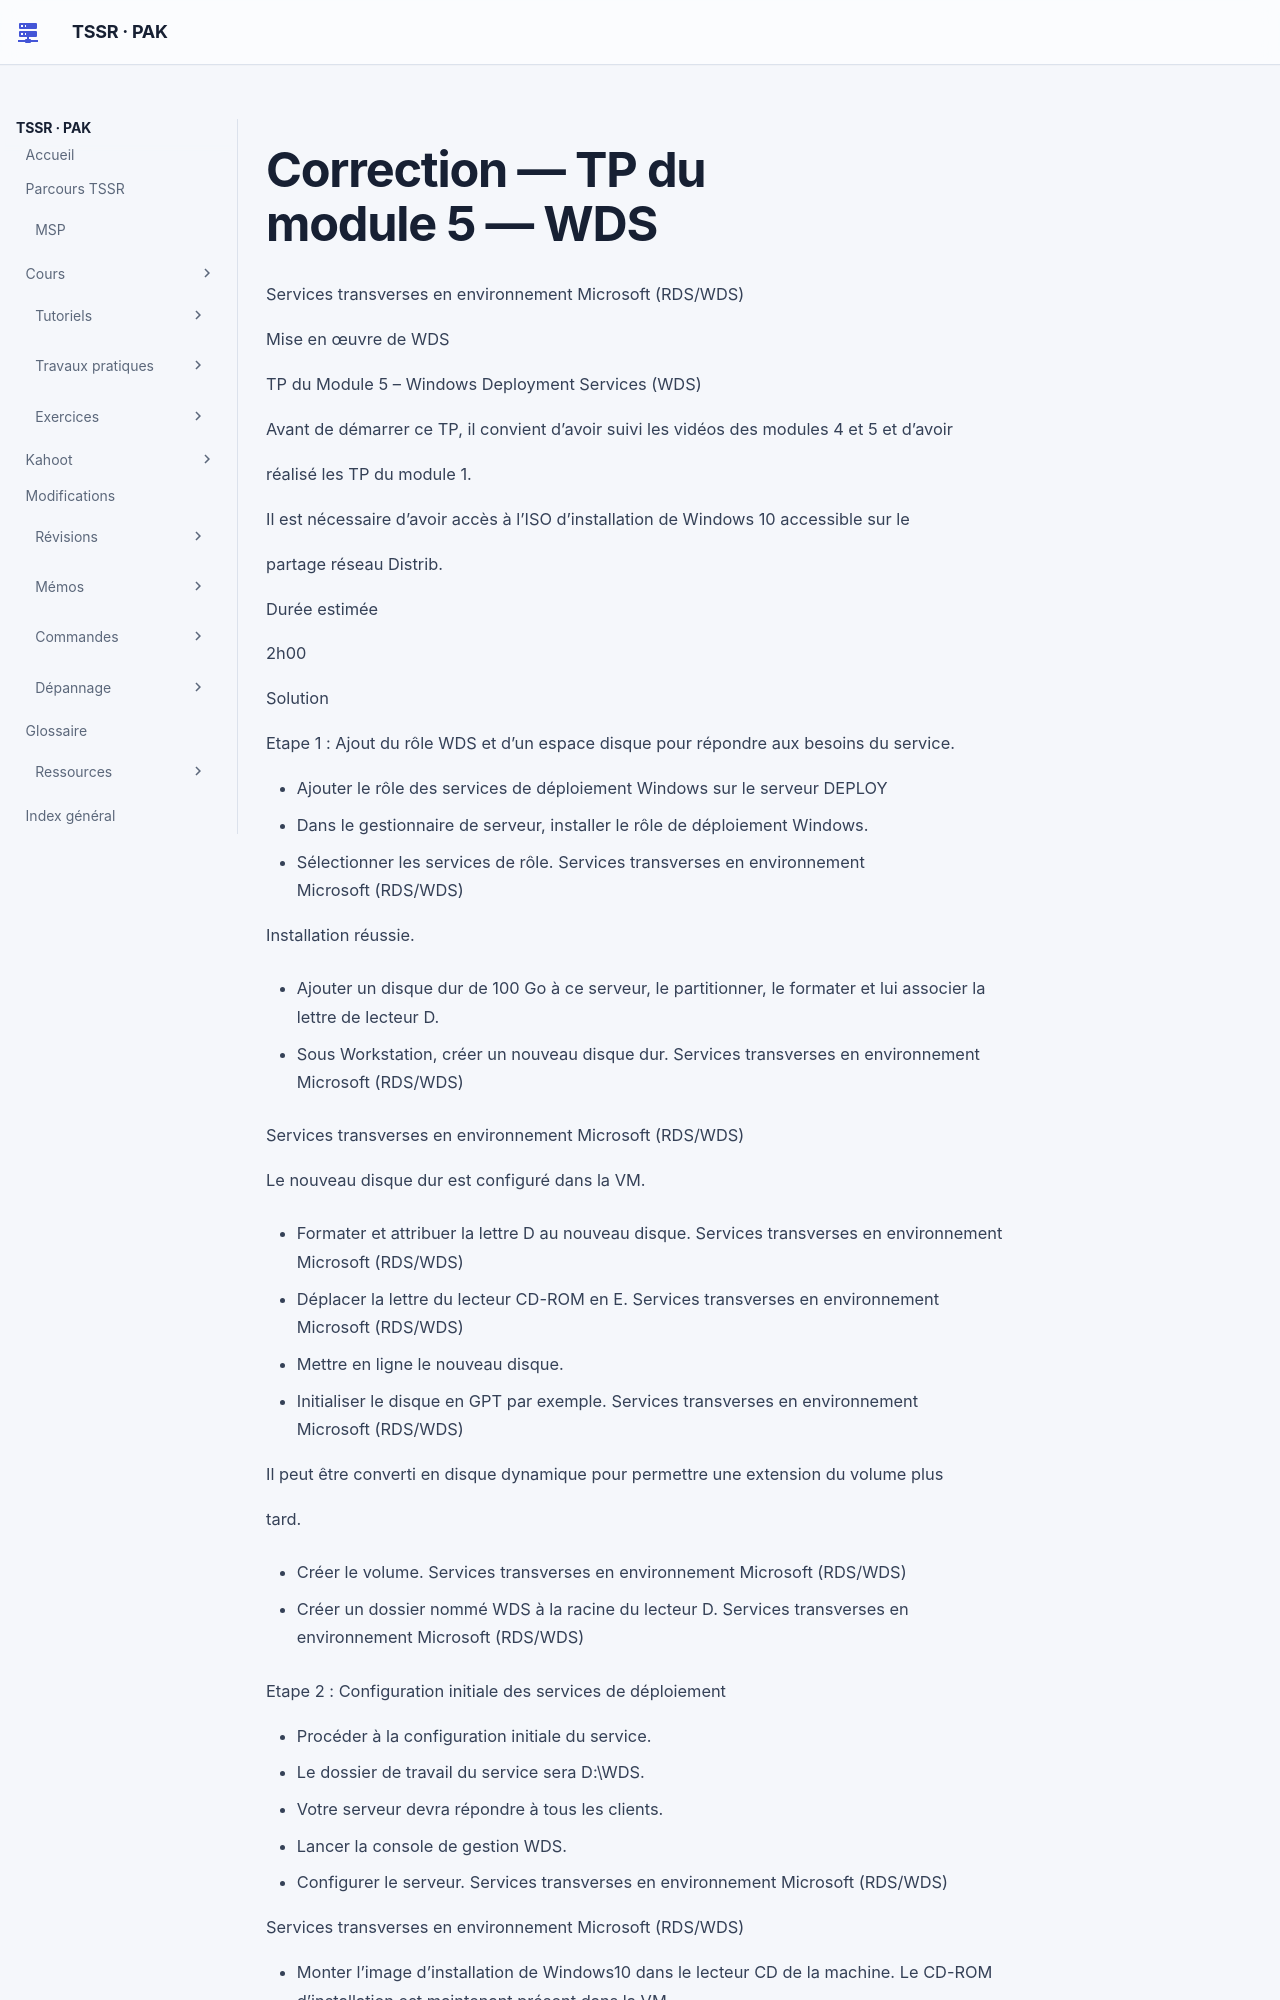

repository: sk34pk25/tssr-cours · page: tp/18-services-transverses-microsoft/module-05/corrections/index.html · generator: mkdocs

# Correction — TP du module 5 — WDS

Services transverses en environnement Microsoft (RDS/WDS)

Mise en œuvre de WDS

TP du Module 5 – Windows Deployment Services (WDS)

Avant de démarrer ce TP, il convient d’avoir suivi les vidéos des modules 4 et 5 et d’avoir

réalisé les TP du module 1.

Il est nécessaire d’avoir accès à l’ISO d’installation de Windows 10 accessible sur le

partage réseau Distrib.

Durée estimée

2h00

Solution

Etape 1 : Ajout du rôle WDS et d’un espace disque pour répondre aux besoins du service.

- Ajouter le rôle des services de déploiement Windows sur le serveur DEPLOY
- Dans le gestionnaire de serveur, installer le rôle de déploiement Windows.
- Sélectionner les services de rôle.
Services transverses en environnement Microsoft (RDS/WDS)

Installation réussie.

- Ajouter un disque dur de 100 Go à ce serveur, le partitionner, le formater et lui associer
la lettre de lecteur D.

- Sous Workstation, créer un nouveau disque dur.
Services transverses en environnement Microsoft (RDS/WDS)

Services transverses en environnement Microsoft (RDS/WDS)

Le nouveau disque dur est configuré dans la VM.

- Formater et attribuer la lettre D au nouveau disque.
Services transverses en environnement Microsoft (RDS/WDS)

- Déplacer la lettre du lecteur CD-ROM en E.
Services transverses en environnement Microsoft (RDS/WDS)
